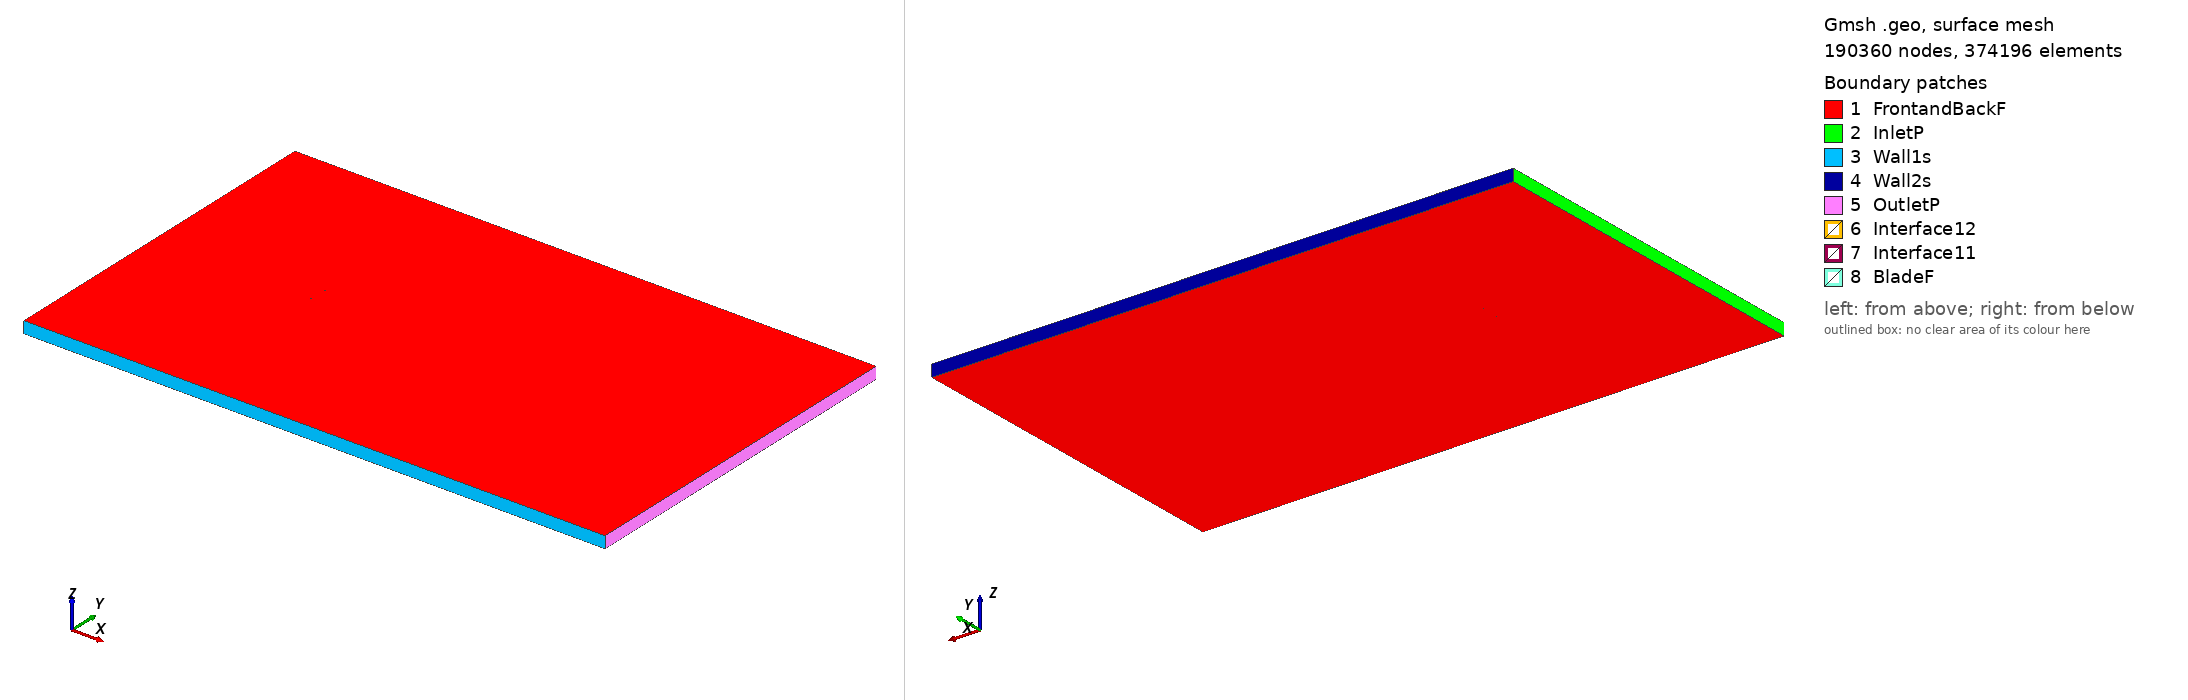

Gmsh geometry script, surface-meshed: 190360 nodes, 374196 surface elements. Boundary patches (legend numbers): 1 FrontandBackF, 2 InletP, 3 Wall1s, 4 Wall2s, 5 OutletP, 6 Interface12, 7 Interface11, 8 BladeF. Left view from above one corner, right view from below the opposite corner. Legend entries are the model's physical surfaces. The drawing asked Gmsh for element sizes between 1% and 20% of the model's largest extent; the script's own settings can give other sizes.

=== naca16012_tsr_-4.7695_aoa_-8.2593.geo (drawn) ===
SetFactory("OpenCASCADE");

Point(1) = {0.074114, 0.748495, 0, 1.0};
Point(2) = {0.068450, 0.749087, 0, 1.0};
Point(3) = {0.060684, 0.749653, 0, 1.0};
Point(4) = {0.045265, 0.750000, 0, 1.0};
Point(5) = {0.029981, 0.749426, 0, 1.0};
Point(6) = {0.014807, 0.748093, 0, 1.0};
Point(7) = {-0.000280, 0.746156, 0, 1.0};
Point(8) = {-0.015299, 0.743753, 0, 1.0};
Point(9) = {-0.030254, 0.740909, 0, 1.0};
Point(10) = {-0.045140, 0.737591, 0, 1.0};
Point(11) = {-0.052550, 0.735703, 0, 1.0};
Point(12) = {-0.059927, 0.733590, 0, 1.0};
Point(13) = {-0.063597, 0.732404, 0, 1.0};
Point(14) = {-0.067245, 0.731071, 0, 1.0};
Point(15) = {-0.070854, 0.729465, 0, 1.0};
Point(16) = {-0.072623, 0.728420, 0, 1.0};
Point(17) = {-0.074222, 0.726202, 0, 1.0};
Point(18) = {-0.072059, 0.724531, 0, 1.0};
Point(19) = {-0.070065, 0.724032, 0, 1.0};
Point(20) = {-0.066149, 0.723519, 0, 1.0};
Point(21) = {-0.062272, 0.723278, 0, 1.0};
Point(22) = {-0.058416, 0.723184, 0, 1.0};
Point(23) = {-0.050743, 0.723256, 0, 1.0};
Point(24) = {-0.043102, 0.723552, 0, 1.0};
Point(25) = {-0.027887, 0.724604, 0, 1.0};
Point(26) = {-0.012740, 0.726129, 0, 1.0};
Point(27) = {0.002342, 0.728096, 0, 1.0};
Point(28) = {0.017356, 0.730529, 0, 1.0};
Point(29) = {0.032283, 0.733565, 0, 1.0};
Point(30) = {0.047100, 0.737360, 0, 1.0};
Point(31) = {0.061783, 0.742077, 0, 1.0};
Point(32) = {0.069068, 0.744828, 0, 1.0};
Point(33) = {0.074330, 0.747005, 0, 1.0};
Point(34) = {-0.074114, -0.748495, 0, 1.0};
Point(35) = {-0.068450, -0.749087, 0, 1.0};
Point(36) = {-0.060684, -0.749653, 0, 1.0};
Point(37) = {-0.045265, -0.750000, 0, 1.0};
Point(38) = {-0.029981, -0.749426, 0, 1.0};
Point(39) = {-0.014807, -0.748093, 0, 1.0};
Point(40) = {0.000280, -0.746156, 0, 1.0};
Point(41) = {0.015299, -0.743753, 0, 1.0};
Point(42) = {0.030254, -0.740909, 0, 1.0};
Point(43) = {0.045140, -0.737591, 0, 1.0};
Point(44) = {0.052550, -0.735703, 0, 1.0};
Point(45) = {0.059927, -0.733590, 0, 1.0};
Point(46) = {0.063597, -0.732404, 0, 1.0};
Point(47) = {0.067245, -0.731071, 0, 1.0};
Point(48) = {0.070854, -0.729465, 0, 1.0};
Point(49) = {0.072623, -0.728420, 0, 1.0};
Point(50) = {0.074222, -0.726202, 0, 1.0};
Point(51) = {0.072059, -0.724531, 0, 1.0};
Point(52) = {0.070065, -0.724032, 0, 1.0};
Point(53) = {0.066149, -0.723519, 0, 1.0};
Point(54) = {0.062272, -0.723278, 0, 1.0};
Point(55) = {0.058416, -0.723184, 0, 1.0};
Point(56) = {0.050743, -0.723256, 0, 1.0};
Point(57) = {0.043102, -0.723552, 0, 1.0};
Point(58) = {0.027887, -0.724604, 0, 1.0};
Point(59) = {0.012740, -0.726129, 0, 1.0};
Point(60) = {-0.002342, -0.728096, 0, 1.0};
Point(61) = {-0.017356, -0.730529, 0, 1.0};
Point(62) = {-0.032283, -0.733565, 0, 1.0};
Point(63) = {-0.047100, -0.737360, 0, 1.0};
Point(64) = {-0.061783, -0.742077, 0, 1.0};
Point(65) = {-0.069068, -0.744828, 0, 1.0};
Point(66) = {-0.074330, -0.747005, 0, 1.0};

// Lines: first blade (splines 1-4)
Spline(1) = {1:33};
Spline(2) = {33,1};

// Lines: second blade (splines 5-8)
Spline(3) = {34:66};
Spline(4) = {66,34};

// Outer domain (points 20001-4 and lines)
Point(67) = {-13.50000000, -15.00000000, 0, 1.0};
Point(68) = {-13.50000000, 15.00000000, 0, 1.0};
Point(69) = {36.00000000, 15.00000000, 0, 1.0};
Point(70) = {36.00000000, -15.00000000, 0, 1.0};
Line(11) = {67, 68};
Line(12) = {68, 69};
Line(13) = {69, 70};
Line(14) = {67, 70};

// Interface (between moving and stationary domain) (circles)
Circle(9) = {0, 0, 0, 0.80000000, 0, 2*Pi};
Circle(10) = {0, 0, 0, 0.80000000, 0, 2*Pi};

// Loops collect Lines/Splines/etc (blade1, blade2, domain, first circle)
Line Loop(1) = {1:2};
Line Loop(2) = {3:4};
Line Loop(3) = {11,12,13,-14};
Line Loop(4) = {9};

// BooleanDifference cuts out the circle/interface from the domain
Plane Surface(1) = {3};
Plane Surface(2) = {4};
BooleanDifference{ Surface{1}; Delete;}{ Surface{2}; Delete;}

// This one cuts out the blades from the inner circle/interface
Line Loop(6) = {10};
Plane Surface(5) = {6};
Plane Surface(6) = {1};
Plane Surface(7) = {2};
BooleanDifference{ Surface{5}; Delete;}{ Surface{6,7}; Delete;}

// extrude to 3rd dimension
Extrude {0, 0, 1} {Surface{1}; Surface{5}; Layers{1}; Recombine;}

// Physical Surfaces are the named boundaries (patches)
Physical Surface("Interface11") = {12};
Physical Surface("Interface12") = {10};

// sides of domain
Physical Surface("InletP") = {6};
Physical Surface("OutletP") = {9};

// top and bottom of domain
Physical Surface("Wall1s") = {7};
Physical Surface("Wall2s") = {8};

// Check FrontandBackF by ensuring there is nothing in the 3rd dimension
Physical Surface("FrontandBackF") = {1,11,5,17};
Physical Surface("BladeF") = {13:16};
Physical Volume("Turbine") = {2};
Physical Volume("Farfield") = {1};

// settings for airfoil boundary layer
Field[1] = BoundaryLayer;
Field[1].EdgesList = {1:4};
Field[1].hwall_n = 1e-3;
Field[1].thickness = 1.5e-2;
Field[1].ratio = 1.05;
Field[1].Quads = 1;
BoundaryLayer Field = 1;

// control points for mesh (blade and interface)
// floor((arc length / 1.5mm)/ 2) -> Transfinite Line
Transfinite Line {1,3} = 101 Using Progression 1;
Transfinite Line {2,4} = 2 Using Progression 1;
Transfinite Line {9, 15} = 800 Using Progression 1;

// For more information on gmsh syntax, visit http://gmsh.info/doc/texinfo/gmsh.html
